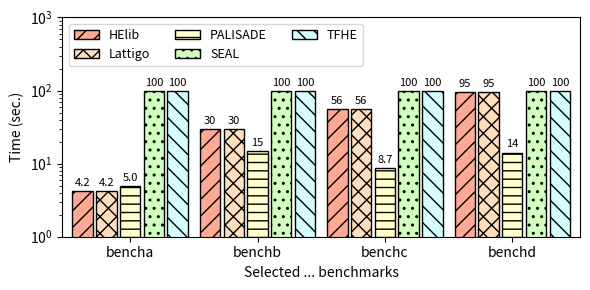

The script that saved this image:
#!/usr/bin/python

import matplotlib.pyplot as plt
from matplotlib import colors
import numpy as np
import math

mydpi = 300
pltsize = (6, 3)

data = {
'bencha'  : {
  'helib': 2,
  'lattigo': 5,
  'palisade': 4.2,
  'seal': 100,
  'tfhe': 110 },
'benchb' : {
  'helib': 28,
  'lattigo': 15,
  'palisade': 30.1,
  'seal': 100,
  'tfhe': 110 },
'benchc' : {
  'helib': 65,
  'lattigo': 8.7,
  'palisade': 56.4,
  'seal': 100,
  'tfhe': 110 },
'benchd': {
  'helib': 112,
  'lattigo': 14.2,
  'palisade': 95.3,
  'seal': 100 ,
  'tfhe': 110}
}

helib = []
lattigo = []
palisade = []
seal = []
tfhe = []

x_axis_label = []
for k,val in data.items():
  x_axis_label.append(k)
  helib.append(val['helib'])
  lattigo.append(val['lattigo'])
  palisade.append(val['palisade'])
  seal.append(val['seal'])
  tfhe.append(val['tfhe'])

N = len(palisade)
index = np.arange(N) # the x locations for the groups
width = 0.16 # the width of the bars

fig, ax = plt.subplots(figsize=pltsize)
ax.margins(0.02, 0.02)

rects1 = ax.bar(index - 3*width/2 - 2*width/6, palisade, width,
                color='xkcd:light salmon', hatch='//', edgecolor='black', linewidth=1)
rects2 = ax.bar(index - width/2 - width/6, palisade, width,
                color='#ffddbf', hatch='xx', edgecolor='black', linewidth=1)
rects3 = ax.bar(index + width/2, lattigo, width,
                color='xkcd:ecru', hatch='--', edgecolor='black', linewidth=1)
rects4 = ax.bar(index + 3*width/2 + width/6, seal, width,
                color='xkcd:very light green', hatch='..', edgecolor='black', linewidth=1)
rects5 = ax.bar(index + 5*width/2 + 2*width/6, seal, width,
                color='xkcd:very light blue', hatch='\\\\', edgecolor='black', linewidth=1)

ax.set_yscale('log')
ax.set_ylim([1, 1000])
ax.set_ylabel("Time (sec.)")
ax.set_xlabel("Selected ... benchmarks")
ax.set_xticks(index + width / 2)
ax.set_xticklabels(x_axis_label)
ax.legend((rects1[0], rects2[0], rects3[0], rects4[0], rects5[0]),
          ("HElib", "Lattigo", "PALISADE", "SEAL", "TFHE"),
          fontsize=9, ncol=3, loc='upper left')

def autolabel_above(rects):
    for rect in rects:
        height = rect.get_height()
        if height > 10:
            ax.text(rect.get_x() + rect.get_width()/2., 1.1*height, '%2.0f' % (height), ha='center', va='bottom', fontsize=8)
        else:
            ax.text(rect.get_x() + rect.get_width()/2., 1.1*height, '%2.1f' % (height), ha='center', va='bottom', fontsize=8)

autolabel_above(rects1)
autolabel_above(rects2)
autolabel_above(rects3)
autolabel_above(rects4)
autolabel_above(rects5)

# plt.show()

plt.tight_layout()
plt.savefig("./bars.png", dpi=mydpi, bbox_inches="tight", pad_inches=0.03)
